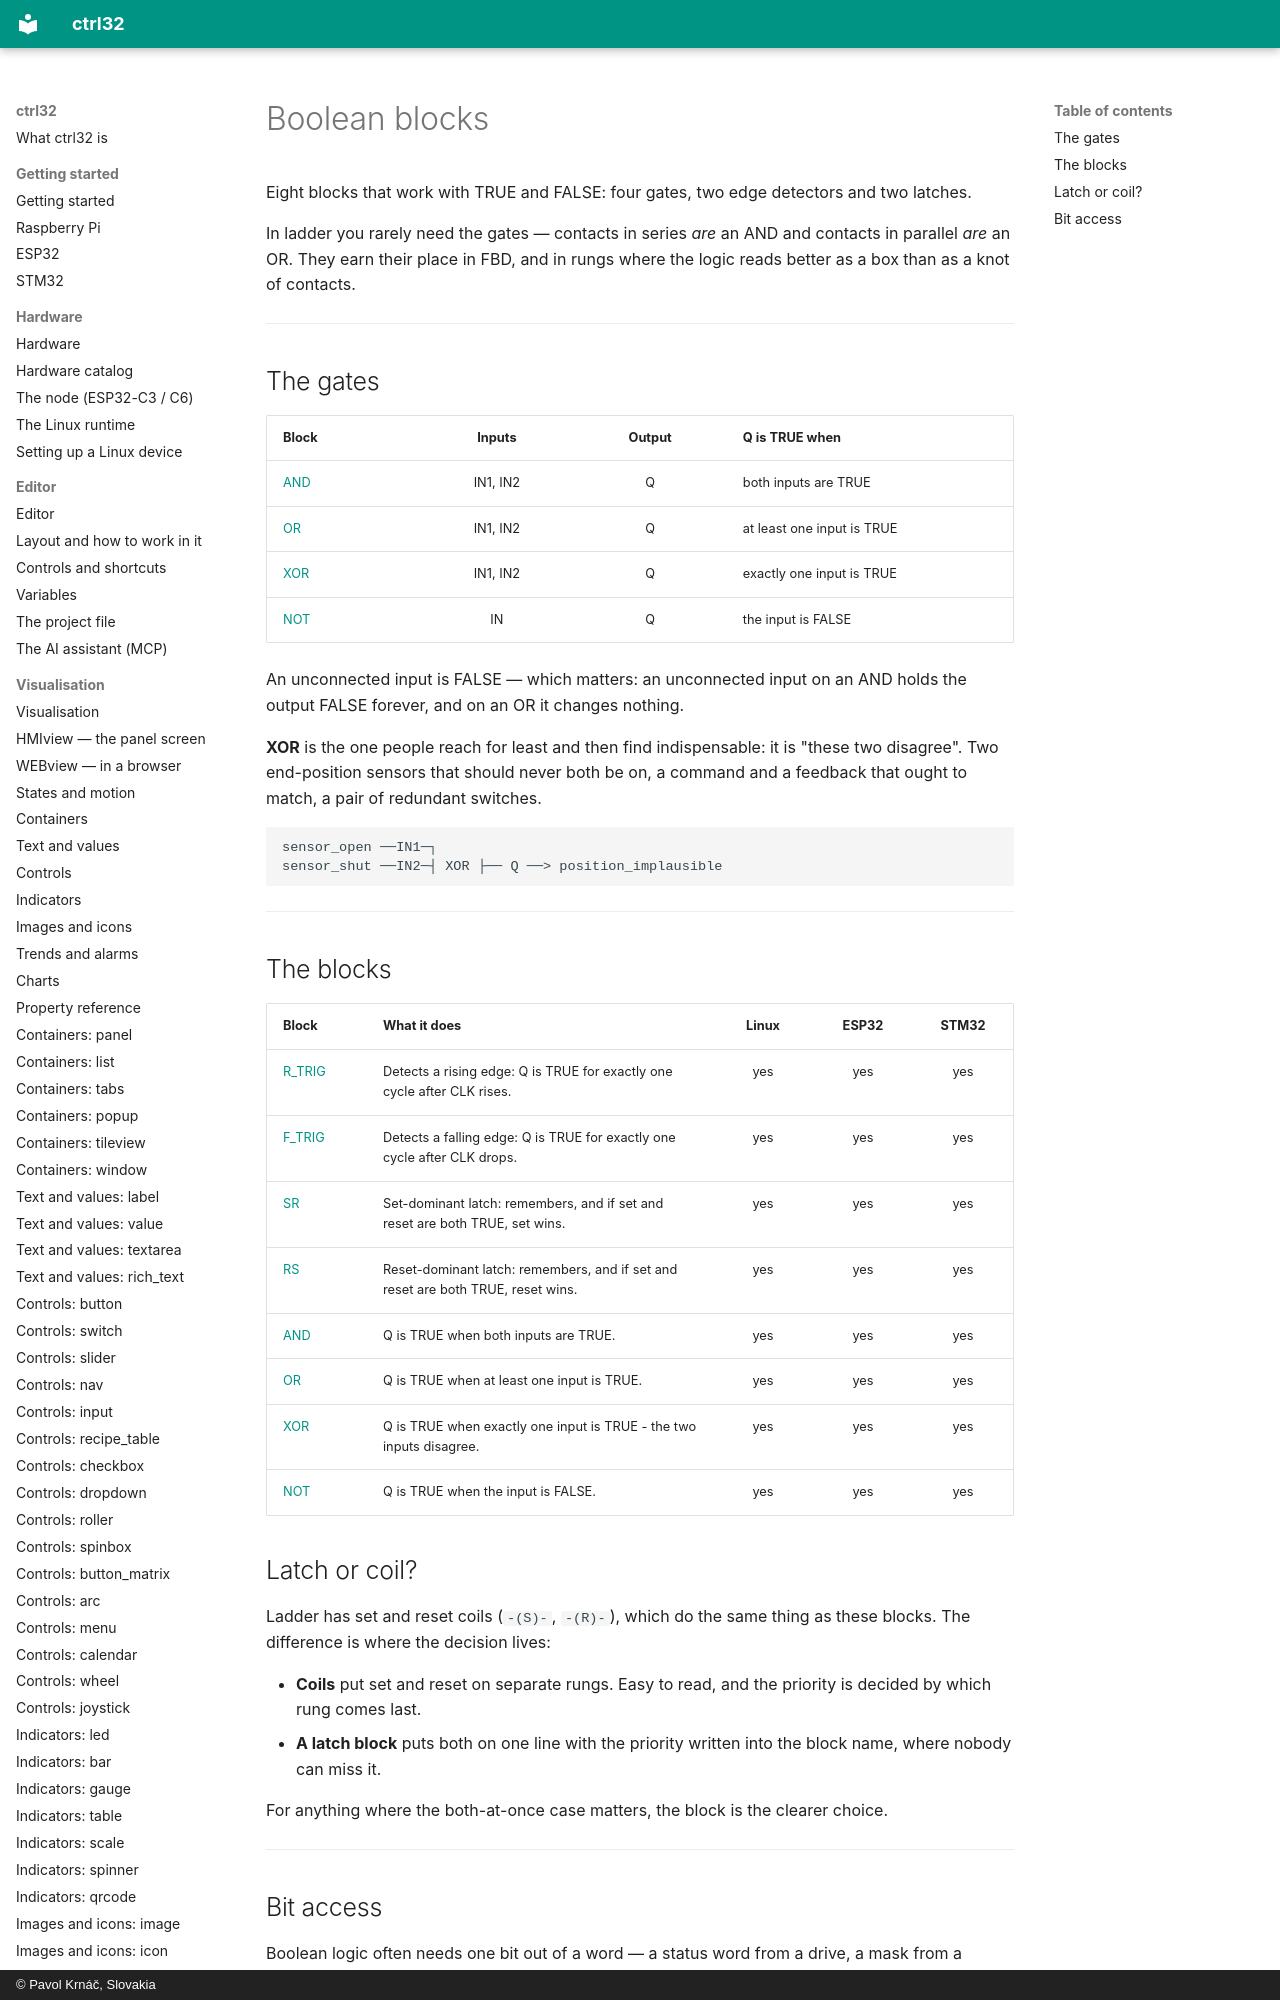

repository: ctrl32/docs · page: blocks-boolean/index.html · generator: mkdocs · copyright: © Pavol Krnáč, Slovakia

# Boolean blocks

Eight blocks that work with TRUE and FALSE: four gates, two edge
detectors and two latches.

In ladder you rarely need the gates — contacts in series *are* an AND and
contacts in parallel *are* an OR. They earn their place in FBD, and in
rungs where the logic reads better as a box than as a knot of contacts.

---
